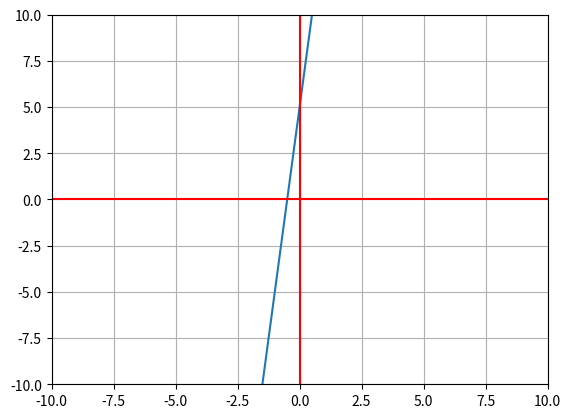

This chart was generated by the following Python code:
import matplotlib.pyplot as plt #Librería para graficar
import numpy as np #Libreria para manejo de vectores y utilidades matemáticas
#Función lineal

def f(m,x,b):
    return m*x + b

res = 100 #100 puntos

m = 10
b = 5

x = np.linspace(-10.0, 10.0, num=res) #En este caso, pongo rango inicial, final y numero de puntos en el rango
y = f(m, x, b)

fig, ax = plt.subplots()

ax.plot(x,y) #dominio y función
ax.grid() #Añade una los cuadrados
ax.axhline(y=0, color="r") #Línea Horizontal
ax.axvline(x=0, color="r") #Línea vertical
#Nos añade los límites a los gráficos
plt.ylim(-10, 10)
plt.xlim(-10, 10)

plt.show() #Me muestra la gráfica porque soy rebelde


